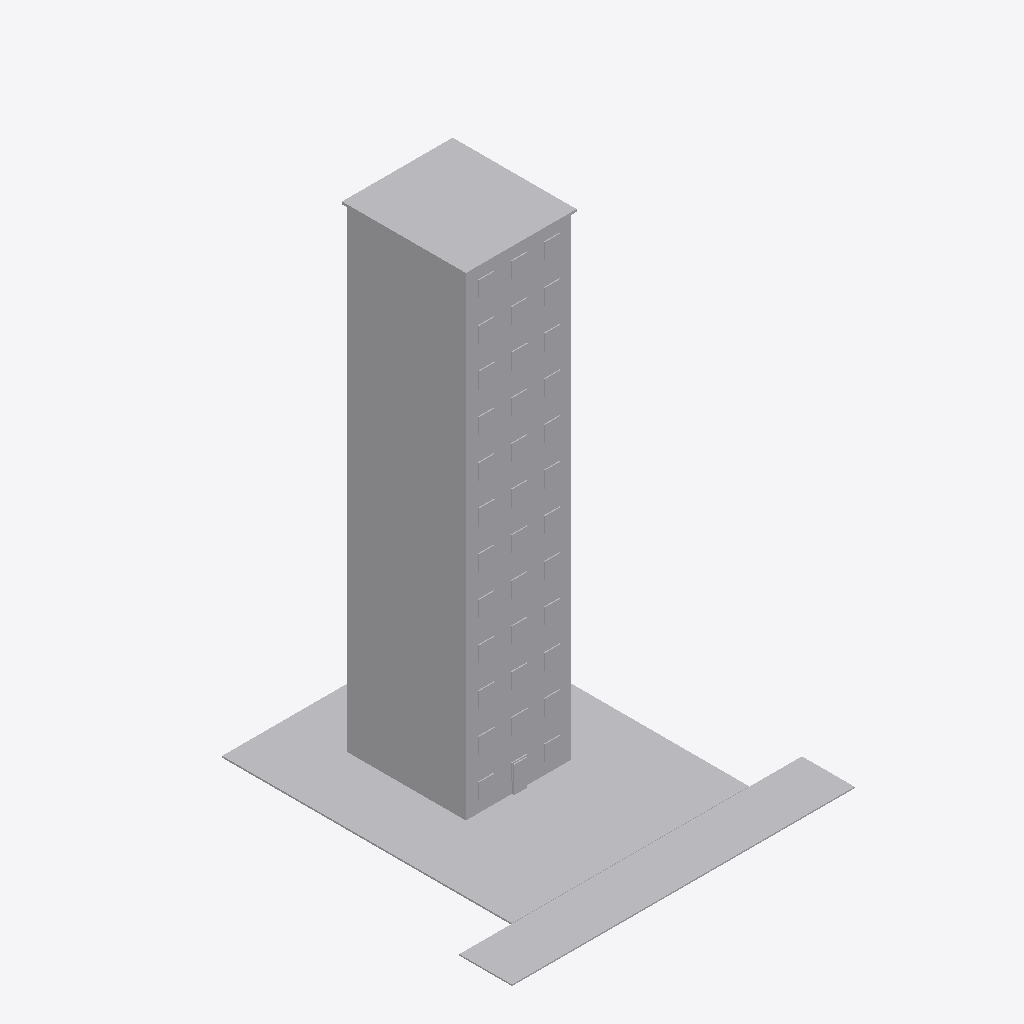
Isometric view of an IFC building model (IFC-SPF (STEP), schema IFC4, length unit metre), seen from the south-west, elements coloured by IFC class (only those large enough to see are counted): 41 other elements (light grey).
Extent 26.0 m × 26.0 m × 36.3 m (x, y, z). Storeys (12): Floor 1 at 0.00 m; Floor 2 at 3.00 m; Floor 3 at 6.00 m; Floor 4 at 9.00 m; Floor 5 at 12.00 m; Floor 6 at 15.00 m; Floor 7 at 18.00 m; Floor 8 at 21.00 m; Floor 9 at 24.00 m; Floor 10 at 27.00 m; Floor 11 at 30.00 m; Floor 12 at 33.00 m. Elements (77): 77 IfcBuildingElementProxy.

HEADER;
FILE_DESCRIPTION(('ViewDefinition [ReferenceView_V1.2]'),'2;1');
FILE_NAME('exterior-layout.ifc','2026-10-20T02:54:25.662Z',(''),(''),'Miura exterior IFC exporter','Miura exterior','');
FILE_SCHEMA(('IFC4'));
ENDSEC;
DATA;
#8=IFCPROJECT('1kYhsGAf1Ekh480RiN$m6z',$,'Miura exterior',$,$,$,$,(#5),#7);
#9=IFCSITE('1f2keuaez9WePnh9nZ2QGh',$,'Site',$,$,#3,$,$,.ELEMENT.,$,$,$,$,$);
#10=IFCBUILDING('2Wzwy__Fj9L9bwHJTchTSC',$,'Building',$,$,#3,$,$,.ELEMENT.,$,$,$);
#16=IFCBUILDINGSTOREY('0UDkac1rfEcRdYnSzr7WPm',$,'Floor 1',$,$,#15,$,$,.ELEMENT.,0.0);
#20=IFCBUILDINGSTOREY('39pSgR95H9lPEACwjN3oWR',$,'Floor 2',$,$,#19,$,$,.ELEMENT.,3.0);
#24=IFCBUILDINGSTOREY('2RH6zXuVHDEffXDHU62r40',$,'Floor 3',$,$,#23,$,$,.ELEMENT.,6.0);
#28=IFCBUILDINGSTOREY('3XjGkuygfA7fD4Ajkn7LR2',$,'Floor 4',$,$,#27,$,$,.ELEMENT.,9.0);
#32=IFCBUILDINGSTOREY('1PpoVJqYX7U9Sp3A3BGtoe',$,'Floor 5',$,$,#31,$,$,.ELEMENT.,12.0);
#36=IFCBUILDINGSTOREY('2u53CZxpf13O3sPkhGMXWA',$,'Floor 6',$,$,#35,$,$,.ELEMENT.,15.0);
#40=IFCBUILDINGSTOREY('01J5qxfK9EcAdGjYb9$X96',$,'Floor 7',$,$,#39,$,$,.ELEMENT.,18.0);
#44=IFCBUILDINGSTOREY('1l_PnXeB9AtPCmWco57cal',$,'Floor 8',$,$,#43,$,$,.ELEMENT.,21.0);
#48=IFCBUILDINGSTOREY('1C9ueizYH7kvOrseJEzFHO',$,'Floor 9',$,$,#47,$,$,.ELEMENT.,24.0);
#52=IFCBUILDINGSTOREY('1yEsNSPhf2VxKNF1MMt8zI',$,'Floor 10',$,$,#51,$,$,.ELEMENT.,27.0);
#56=IFCBUILDINGSTOREY('1W7T0IxVrFdQUtIpWiuWt3',$,'Floor 11',$,$,#55,$,$,.ELEMENT.,30.0);
#60=IFCBUILDINGSTOREY('0EYNPbzez4zgrGRy5C$V4a',$,'Floor 12',$,$,#59,$,$,.ELEMENT.,33.0);
#98=IFCBUILDINGELEMENTPROXY('3myh7YXXXE7g6g7khuimkK',$,'Building mass',$,'Concept building part',#3,#97,$,.NOTDEFINED.);
#80=IFCBUILDINGELEMENTPROXY('1Mhfms4L98uw97CaP4fYRX',$,'Site ground',$,'Reference site surface',#3,#79,$,.NOTDEFINED.);
#89=IFCBUILDINGELEMENTPROXY('1kKlLP62b3CQzV0ZQJ8Vrg',$,'Reference road',$,'Reference site surface',#3,#88,$,.NOTDEFINED.);
#107=IFCBUILDINGELEMENTPROXY('18fENNjX91CR7_QaEQ4umR',$,'Roof slab',$,'Concept building part',#3,#106,$,.NOTDEFINED.);
#551=IFCBUILDINGELEMENTPROXY('1CMk387Oz9tP3z4sspGYtC',$,'Entrance panel',$,'Concept building part',#3,#550,$,.NOTDEFINED.);
#152=IFCBUILDINGELEMENTPROXY('3eTgyk6_XAIRE88F$jw6Bl',$,'Facade panel floor 2',$,'Concept building part',#3,#151,$,.NOTDEFINED.);
#356=IFCBUILDINGELEMENTPROXY('3hNPeNU_j4uerseKmlDm4v',$,'Facade panel floor 7',$,'Concept building part',#3,#355,$,.NOTDEFINED.);
#116=IFCBUILDINGELEMENTPROXY('1eqmzjjxL2xucw4WmPIVYP',$,'Facade panel floor 1',$,'Concept building part',#3,#115,$,.NOTDEFINED.);
#164=IFCBUILDINGELEMENTPROXY('2HcMj$vpL0jf48wSMKzzc9',$,'Facade panel floor 2',$,'Concept building part',#3,#163,$,.NOTDEFINED.);
#200=IFCBUILDINGELEMENTPROXY('2q65PHdAH6GOFWX4JWHaXD',$,'Facade panel floor 3',$,'Concept building part',#3,#199,$,.NOTDEFINED.);
#236=IFCBUILDINGELEMENTPROXY('0jJJNp_k9BJRDqix014nFp',$,'Facade panel floor 4',$,'Concept building part',#3,#235,$,.NOTDEFINED.);
#248=IFCBUILDINGELEMENTPROXY('0F5yGH2kvFDO6Z13uxOpuh',$,'Facade panel floor 4',$,'Concept building part',#3,#247,$,.NOTDEFINED.);
#260=IFCBUILDINGELEMENTPROXY('398X8UKE13EAwyIoX$emx9',$,'Facade panel floor 5',$,'Concept building part',#3,#259,$,.NOTDEFINED.);
#272=IFCBUILDINGELEMENTPROXY('2rXa06T2vARgt7IeJdwXGS',$,'Facade panel floor 5',$,'Concept building part',#3,#271,$,.NOTDEFINED.);
#320=IFCBUILDINGELEMENTPROXY('31KiVyVff4DxpjFROeEu3a',$,'Facade panel floor 6',$,'Concept building part',#3,#319,$,.NOTDEFINED.);
#332=IFCBUILDINGELEMENTPROXY('2jabiHoPz6F8hKu$XdZJdm',$,'Facade panel floor 7',$,'Concept building part',#3,#331,$,.NOTDEFINED.);
#344=IFCBUILDINGELEMENTPROXY('3JjMqvP4j9UwTgFQQ28HEa',$,'Facade panel floor 7',$,'Concept building part',#3,#343,$,.NOTDEFINED.);
#380=IFCBUILDINGELEMENTPROXY('3zGxN81BX5B9GnDfHo6Lvh',$,'Facade panel floor 8',$,'Concept building part',#3,#379,$,.NOTDEFINED.);
#392=IFCBUILDINGELEMENTPROXY('2dyRDrpTjFLAkuw_fP9lKL',$,'Facade panel floor 8',$,'Concept building part',#3,#391,$,.NOTDEFINED.);
#404=IFCBUILDINGELEMENTPROXY('1lEQbtsUn6BAEEQihu026A',$,'Facade panel floor 9',$,'Concept building part',#3,#403,$,.NOTDEFINED.);
#440=IFCBUILDINGELEMENTPROXY('1fHpneuVHEt8vykZvpo6eT',$,'Facade panel floor 10',$,'Concept building part',#3,#439,$,.NOTDEFINED.);
#452=IFCBUILDINGELEMENTPROXY('13FMbyOKDCHhhM7r$X7BHS',$,'Facade panel floor 10',$,'Concept building part',#3,#451,$,.NOTDEFINED.);
#464=IFCBUILDINGELEMENTPROXY('39__Yz_W1FsPsPMIqVKgAe',$,'Facade panel floor 10',$,'Concept building part',#3,#463,$,.NOTDEFINED.);
#476=IFCBUILDINGELEMENTPROXY('1RSS7DyYL5ju968qxtn7bG',$,'Facade panel floor 11',$,'Concept building part',#3,#475,$,.NOTDEFINED.);
#500=IFCBUILDINGELEMENTPROXY('1WVc$rhfX4$fbpYzqBn2SE',$,'Facade panel floor 11',$,'Concept building part',#3,#499,$,.NOTDEFINED.);
#524=IFCBUILDINGELEMENTPROXY('0$BxD5Wkj2fuhk8rhMHN$T',$,'Facade panel floor 12',$,'Concept building part',#3,#523,$,.NOTDEFINED.);
#140=IFCBUILDINGELEMENTPROXY('3cjFKaptz4ExMJB8obYvzo',$,'Facade panel floor 1',$,'Concept building part',#3,#139,$,.NOTDEFINED.);
#176=IFCBUILDINGELEMENTPROXY('2zNJduVqX66x9hZPZLEGmr',$,'Facade panel floor 2',$,'Concept building part',#3,#175,$,.NOTDEFINED.);
#188=IFCBUILDINGELEMENTPROXY('0$YmUhU019LOXQ_vkNQL7C',$,'Facade panel floor 3',$,'Concept building part',#3,#187,$,.NOTDEFINED.);
#212=IFCBUILDINGELEMENTPROXY('15sGnigZzAyfaXFhSFj53a',$,'Facade panel floor 3',$,'Concept building part',#3,#211,$,.NOTDEFINED.);
#224=IFCBUILDINGELEMENTPROXY('1J_sKSKxb4TOzsPnGsla7f',$,'Facade panel floor 4',$,'Concept building part',#3,#223,$,.NOTDEFINED.);
#284=IFCBUILDINGELEMENTPROXY('31on48BX57xg5LH1zpL5Ja',$,'Facade panel floor 5',$,'Concept building part',#3,#283,$,.NOTDEFINED.);
#308=IFCBUILDINGELEMENTPROXY('21gITBuWz0U89dJ$VJ06Mn',$,'Facade panel floor 6',$,'Concept building part',#3,#307,$,.NOTDEFINED.);
#368=IFCBUILDINGELEMENTPROXY('1HK22exXb6mPuu_x_aYlks',$,'Facade panel floor 8',$,'Concept building part',#3,#367,$,.NOTDEFINED.);
#428=IFCBUILDINGELEMENTPROXY('1vWUieve9DwPzDsdzzkb0T',$,'Facade panel floor 9',$,'Concept building part',#3,#427,$,.NOTDEFINED.);
#488=IFCBUILDINGELEMENTPROXY('2HhpK6z5nEwxtnOohqIi2x',$,'Facade panel floor 11',$,'Concept building part',#3,#487,$,.NOTDEFINED.);
#512=IFCBUILDINGELEMENTPROXY('1y8mRFAUbDoRWZA6edIpdH',$,'Facade panel floor 12',$,'Concept building part',#3,#511,$,.NOTDEFINED.);
#296=IFCBUILDINGELEMENTPROXY('1UuPSzl$nD8xNOwc2b7Eoc',$,'Facade panel floor 6',$,'Concept building part',#3,#295,$,.NOTDEFINED.);
#416=IFCBUILDINGELEMENTPROXY('0f8lJYlp96aeuIUYzw5i0W',$,'Facade panel floor 9',$,'Concept building part',#3,#415,$,.NOTDEFINED.);
#536=IFCBUILDINGELEMENTPROXY('2tOBOx0gf6JfDJVXUE5PBb',$,'Facade panel floor 12',$,'Concept building part',#3,#535,$,.NOTDEFINED.);
#128=IFCBUILDINGELEMENTPROXY('30u6qCu1n5jubxglJYbCZ8',$,'Facade panel floor 1',$,'Concept building part',#3,#127,$,.NOTDEFINED.);
ENDSEC;
